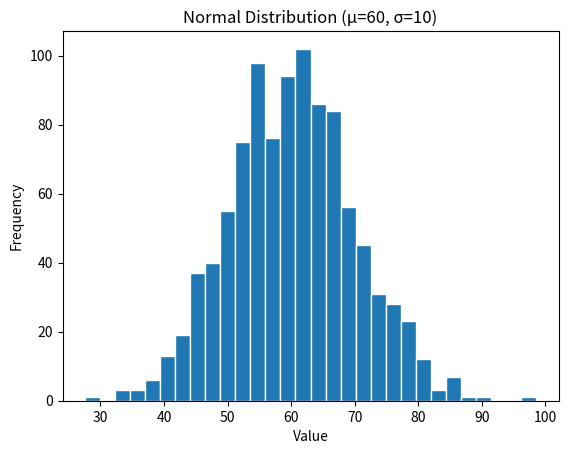
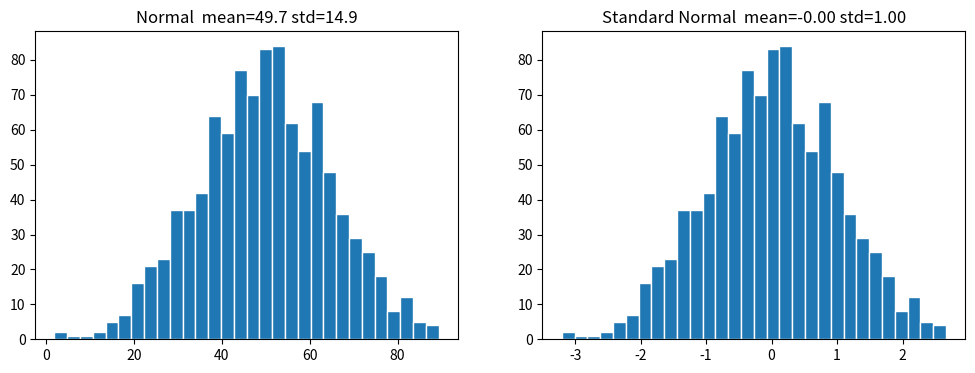

Source code (Python) for these figures, in order:
import numpy as np
import matplotlib.pyplot as plt

np.random.seed(42)
data = np.random.normal(loc=60, scale=10, size=1000)

mean = sum(data) / len(data)
variance = sum((x - mean) ** 2 for x in data) / len(data)
std = variance ** 0.5

print("Part A")
print(f"Mean    : {mean:.4f}")
print(f"Variance: {variance:.4f}")
print(f"Std Dev : {std:.4f}")

plt.hist(data, bins=30, edgecolor="white")
plt.title("Normal Distribution (μ=60, σ=10)")
plt.xlabel("Value")
plt.ylabel("Frequency")
plt.savefig("pm_hist.png", dpi=150, bbox_inches="tight")
plt.show()

z_scores = [(x - mean) / std for x in data]
z_arr = np.array(z_scores)
print(f"\nZ-score mean: {z_arr.mean():.4f}  std: {z_arr.std():.4f}")

marks = [45, 72, 88, 55, 63, 91, 39, 76, 82, 50, 94, 100, 10]
m_mean = sum(marks) / len(marks)
m_var  = sum((x - m_mean) ** 2 for x in marks) / len(marks)
m_std  = m_var ** 0.5
m_med  = sorted(marks)[len(marks) // 2]
z_marks = [(x - m_mean) / m_std for x in marks]

print("\nStudent marks analysis")
print(f"Mean    : {m_mean:.2f}")
print(f"Median  : {m_med}")
print(f"Variance: {m_var:.2f}")
print(f"Std Dev : {m_std:.2f}")
print("Outliers (|Z| > 2):", [marks[i] for i, z in enumerate(z_marks) if abs(z) > 2])

pop_mean = 65
z_stat = (m_mean - pop_mean) / (m_std / len(marks) ** 0.5)
print(f"\nOne-sample Z-test: H0: μ = {pop_mean}")
print(f"Z-statistic: {z_stat:.4f}")
print("Reject H0" if abs(z_stat) > 1.96 else "Fail to reject H0")

false_positives = 0
n_sim = 1000
for _ in range(n_sim):
    sample = np.random.normal(loc=65, scale=10, size=30)
    s_mean = sample.mean()
    s_std  = sample.std()
    z = (s_mean - 65) / (s_std / 30 ** 0.5)
    if abs(z) > 1.96:
        false_positives += 1

fpr = false_positives / n_sim
print(f"\nFalse positive rate: {fpr:.3f}  (expected ~0.05)")

print("\nPart B")
normal_s  = np.random.normal(loc=50, scale=15, size=1000)
z_normal  = (normal_s - normal_s.mean()) / normal_s.std()

fig, axes = plt.subplots(1, 2, figsize=(12, 4))
axes[0].hist(normal_s, bins=30, edgecolor="white")
axes[0].set_title(f"Normal  mean={normal_s.mean():.1f} std={normal_s.std():.1f}")
axes[1].hist(z_normal, bins=30, edgecolor="white")
axes[1].set_title(f"Standard Normal  mean={z_normal.mean():.2f} std={z_normal.std():.2f}")
plt.savefig("pm_distributions.png", dpi=150, bbox_inches="tight")
plt.show()

group_a = np.random.normal(60, 10, 100)
group_b = np.random.normal(55, 10, 100)
diff    = group_a.mean() - group_b.mean()
print(f"\nGroup A mean: {group_a.mean():.2f}  Group B mean: {group_b.mean():.2f}")
print(f"Difference in means: {diff:.2f}")
print("Groups appear different" if abs(diff) > 3 else "Groups appear similar")

def z_score(x, mean, std):
    return (x - mean) / std

print("\nPart C")
print("z_score(75, 60, 10):", round(z_score(75, 60, 10), 4))

dataset = np.random.normal(60, 10, 100)
zs = [round(z_score(x, dataset.mean(), dataset.std()), 2) for x in dataset]
print("Z-scores sample:", zs[:5])

print("\nQ1")
print("Normal: any μ and σ. Standard Normal: μ=0, σ=1.")
print("Standardizing shifts and scales data to N(0,1).")

print("\nQ3")
print("Null hypothesis H0: assumption of no effect.")
print("Alternative H1: there is an effect.")
print("p-value: probability of observing result under H0.")
print("α=0.05: if p < α, reject H0.")

print("\nPart D")
prompt = "Explain normal distribution, Z-score, and hypothesis testing with a simple Python example."
ai_output = """
Normal distribution: bell-shaped curve, parameterized by mean and std.
Z-score: (x - mean) / std, measures how many std deviations x is from mean.
Hypothesis test: check if sample mean is significantly different from claimed population mean.

import numpy as np
from scipy import stats
data = np.random.normal(loc=50, scale=5, size=100)
z_stat, p_val = stats.ttest_1samp(data, popmean=50)
print(p_val)
"""
print("Prompt:", prompt)
print("AI Output:", ai_output)
print("Evaluation:")
print("Explanation is correct and concise.")
print("Code is logically correct and runnable.")
print("Improvement: implement Z-test manually instead of relying on scipy for better learning.")
